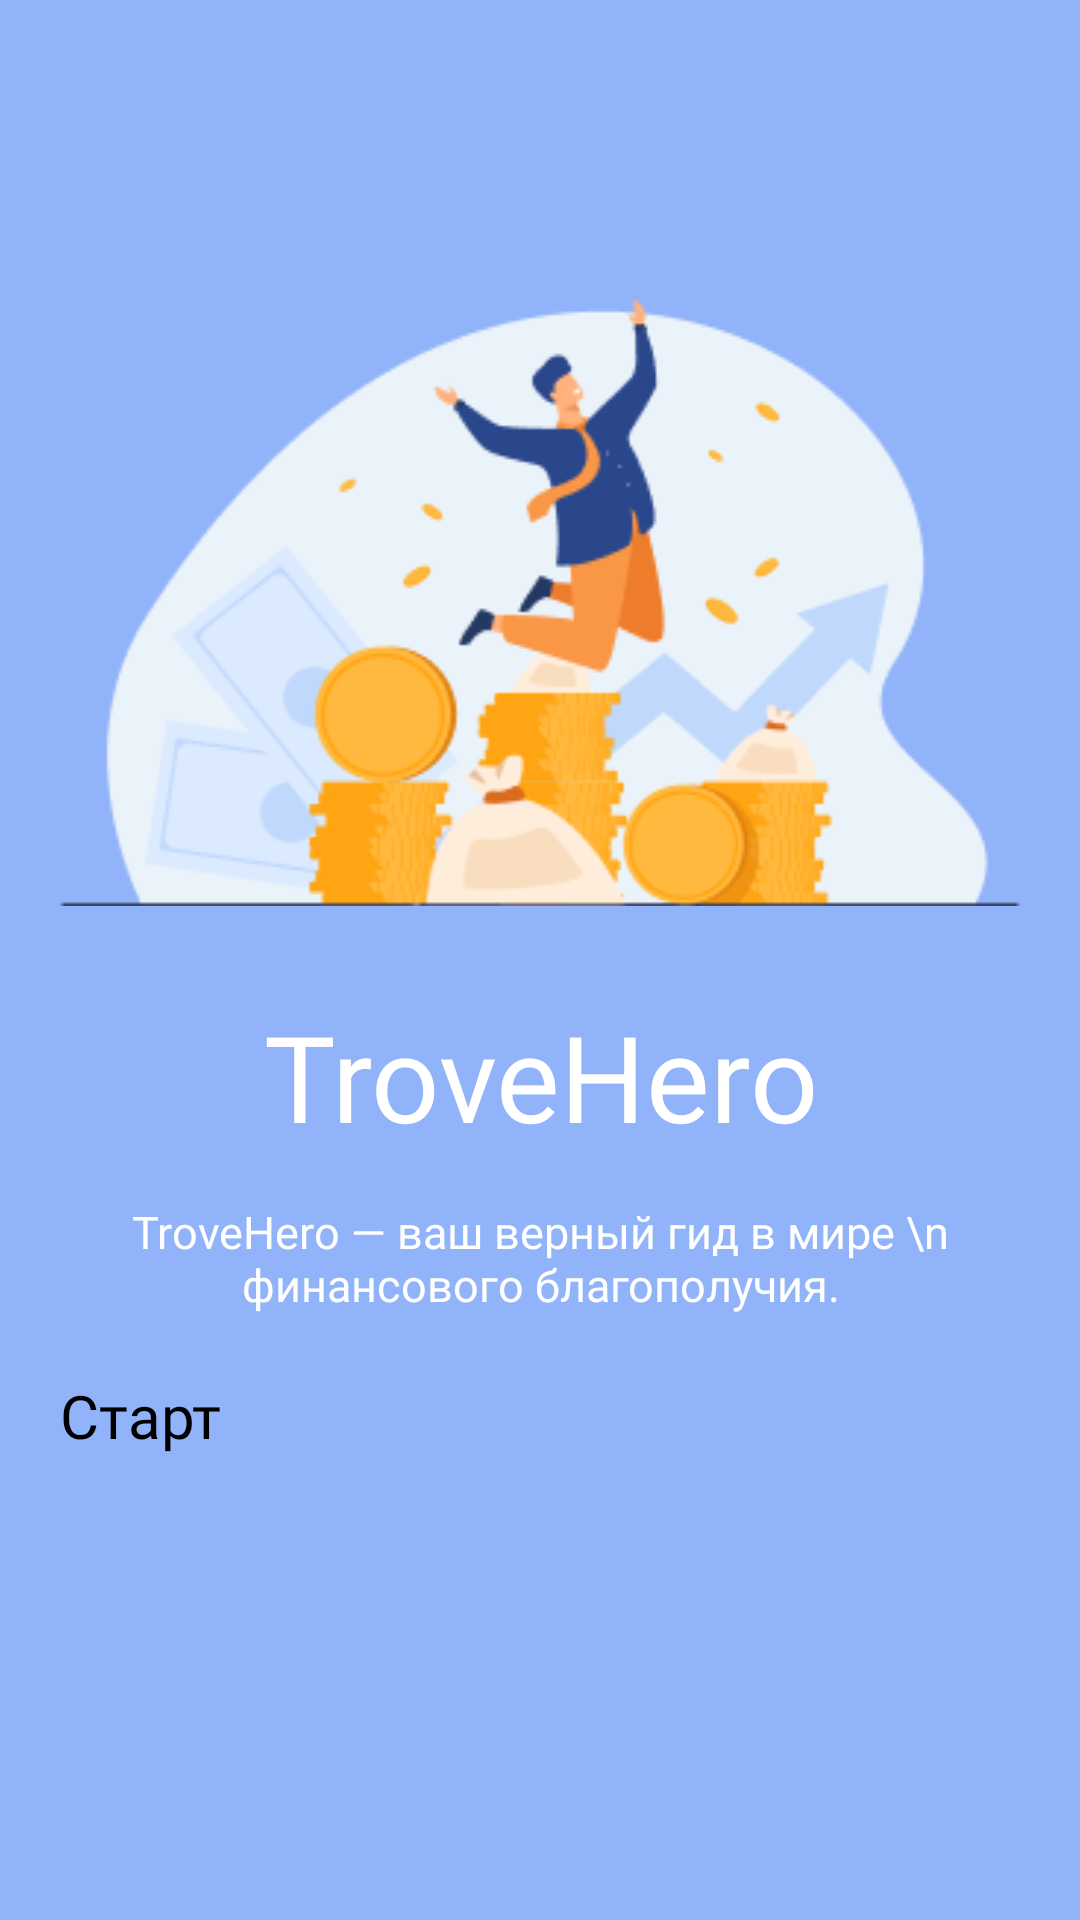

Layout XML and referenced resources for this Android screen:
<!-- AndroidManifest.xml: application theme splashScreenTheme -->
<!-- res/layout/fragment_on_board_paging.xml -->
<?xml version="1.0" encoding="utf-8"?>
<ScrollView xmlns:android="http://schemas.android.com/apk/res/android"
    xmlns:app="http://schemas.android.com/apk/res-auto"
    xmlns:tools="http://schemas.android.com/tools"
    android:layout_width="match_parent"
    android:layout_height="match_parent"
    android:background="@color/color_app"
    tools:context=".ui.fragments.onboard.OnBoardPagingFragment">

    <LinearLayout
        android:layout_width="match_parent"
        android:layout_height="wrap_content"
        android:layout_marginTop="100dp"
        android:gravity="center"
        android:orientation="vertical">

        <ImageView
            android:id="@+id/image_onboard"
            android:layout_width="match_parent"
            android:layout_height="wrap_content"
            android:layout_marginHorizontal="20dp"
            android:background="@drawable/onboard_img" />

        <TextView
            android:id="@+id/name_treacker"
            android:layout_width="match_parent"
            android:layout_height="wrap_content"
            android:layout_marginHorizontal="20dp"
            android:layout_marginTop="30dp"
            android:fontFamily="@font/nokora"
            android:gravity="center"
            android:text="TroveHero"
            android:textColor="@color/white"
            android:textSize="40sp" />

        <TextView
            android:id="@+id/txt_description"
            android:layout_width="match_parent"
            android:layout_height="wrap_content"
            android:layout_marginHorizontal="20dp"
            android:layout_marginTop="15dp"
            android:fontFamily="@font/roboto"
            android:gravity="center"
            android:text="TroveHero — ваш верный гид в мире \n финансового благополучия."
            android:textColor="@color/white"
            android:textSize="15sp" />

        <Button
            android:id="@+id/btn_start"
            android:layout_width="match_parent"
            android:layout_height="64dp"
            android:layout_gravity="bottom"
            android:layout_marginHorizontal="20dp"
            android:layout_marginTop="20dp"
            android:layout_marginBottom="15dp"
            android:backgroundTint="@color/color_button"
            android:fontFamily="@font/inter_bold"
            android:text="@string/start"
            android:textAllCaps="false"
            android:textSize="20sp"
            app:cornerRadius="4dp" />
    </LinearLayout>
</ScrollView>
<!-- resources referenced by this layout -->
<resources>
  <color name="color_app">#91B3FA</color>
  <color name="color_button">#343434</color>
  <color name="white">#FFFFFFFF</color>
  <!-- drawable onboard_img: png bitmap (drawable, 21994 bytes) -->
  <string name="start">Старт</string>
  <style name="splashScreenTheme" parent="Theme.MaterialComponents.Light.NoActionBar">
          <item name="android:windowBackground">@drawable/splash_image</item>
          <item name="android:statusBarColor">@android:color/transparent</item>
      </style>
  <!-- drawable splash_image (drawable) -->
  <?xml version="1.0" encoding="utf-8"?>
  <layer-list xmlns:android="http://schemas.android.com/apk/res/android">
  
      <item android:drawable="@color/color_app"/>
  
      <item android:drawable="@drawable/simple_icons_trove" android:gravity="center"/>
  </layer-list>
  <!-- drawable simple_icons_trove: png bitmap (drawable, 2944 bytes) -->
</resources>
